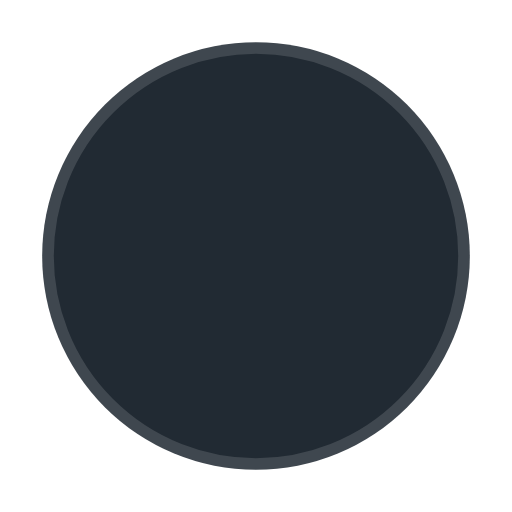
t = 0.00 s
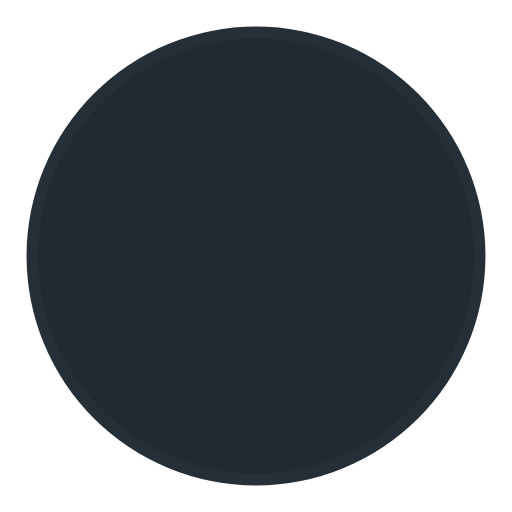
t = 0.45 s
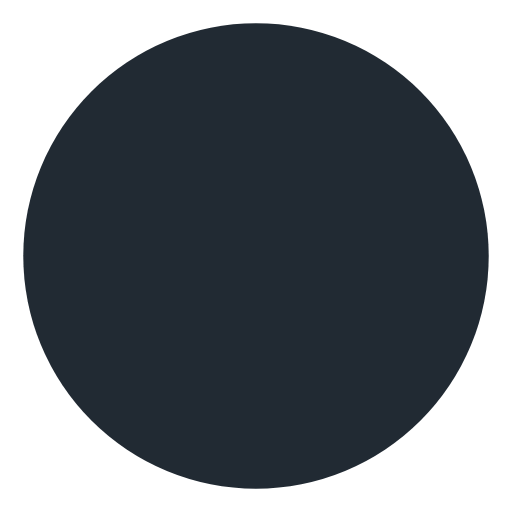
t = 0.90 s
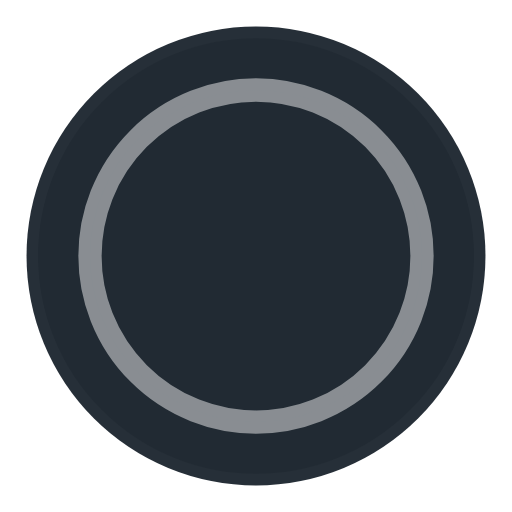
t = 1.35 s

The animated SVG that drew these frames (rendered in a browser with its animation timeline set to each time). Animation: 4 SMIL elements (animate=4); one cycle of 1.80 s, repeats indefinitely.

<!-- By Sam Herbert (@sherb), for everyone. More @ http://goo.gl/7AJzbL -->
<svg width="44" height="44" viewBox="0 0 44 44" xmlns="http://www.w3.org/2000/svg" stroke="#fff">
    <g fill="#212a33" fill-rule="evenodd" stroke-width="2">
        <circle cx="22" cy="22" r="1">
            <animate attributeName="r"
                begin="0s" dur="1.8s"
                values="1; 20"
                calcMode="spline"
                keyTimes="0; 1"
                keySplines="0.165, 0.84, 0.44, 1"
                repeatCount="indefinite" />
            <animate attributeName="stroke-opacity"
                begin="0s" dur="1.8s"
                values="1; 0"
                calcMode="spline"
                keyTimes="0; 1"
                keySplines="0.3, 0.61, 0.355, 1"
                repeatCount="indefinite" />
        </circle>
        <circle cx="22" cy="22" r="1">
            <animate attributeName="r"
                begin="-0.9s" dur="1.8s"
                values="1; 20"
                calcMode="spline"
                keyTimes="0; 1"
                keySplines="0.165, 0.84, 0.44, 1"
                repeatCount="indefinite" />
            <animate attributeName="stroke-opacity"
                begin="-0.9s" dur="1.8s"
                values="1; 0"
                calcMode="spline"
                keyTimes="0; 1"
                keySplines="0.3, 0.61, 0.355, 1"
                repeatCount="indefinite" />
        </circle>
    </g>
</svg>
